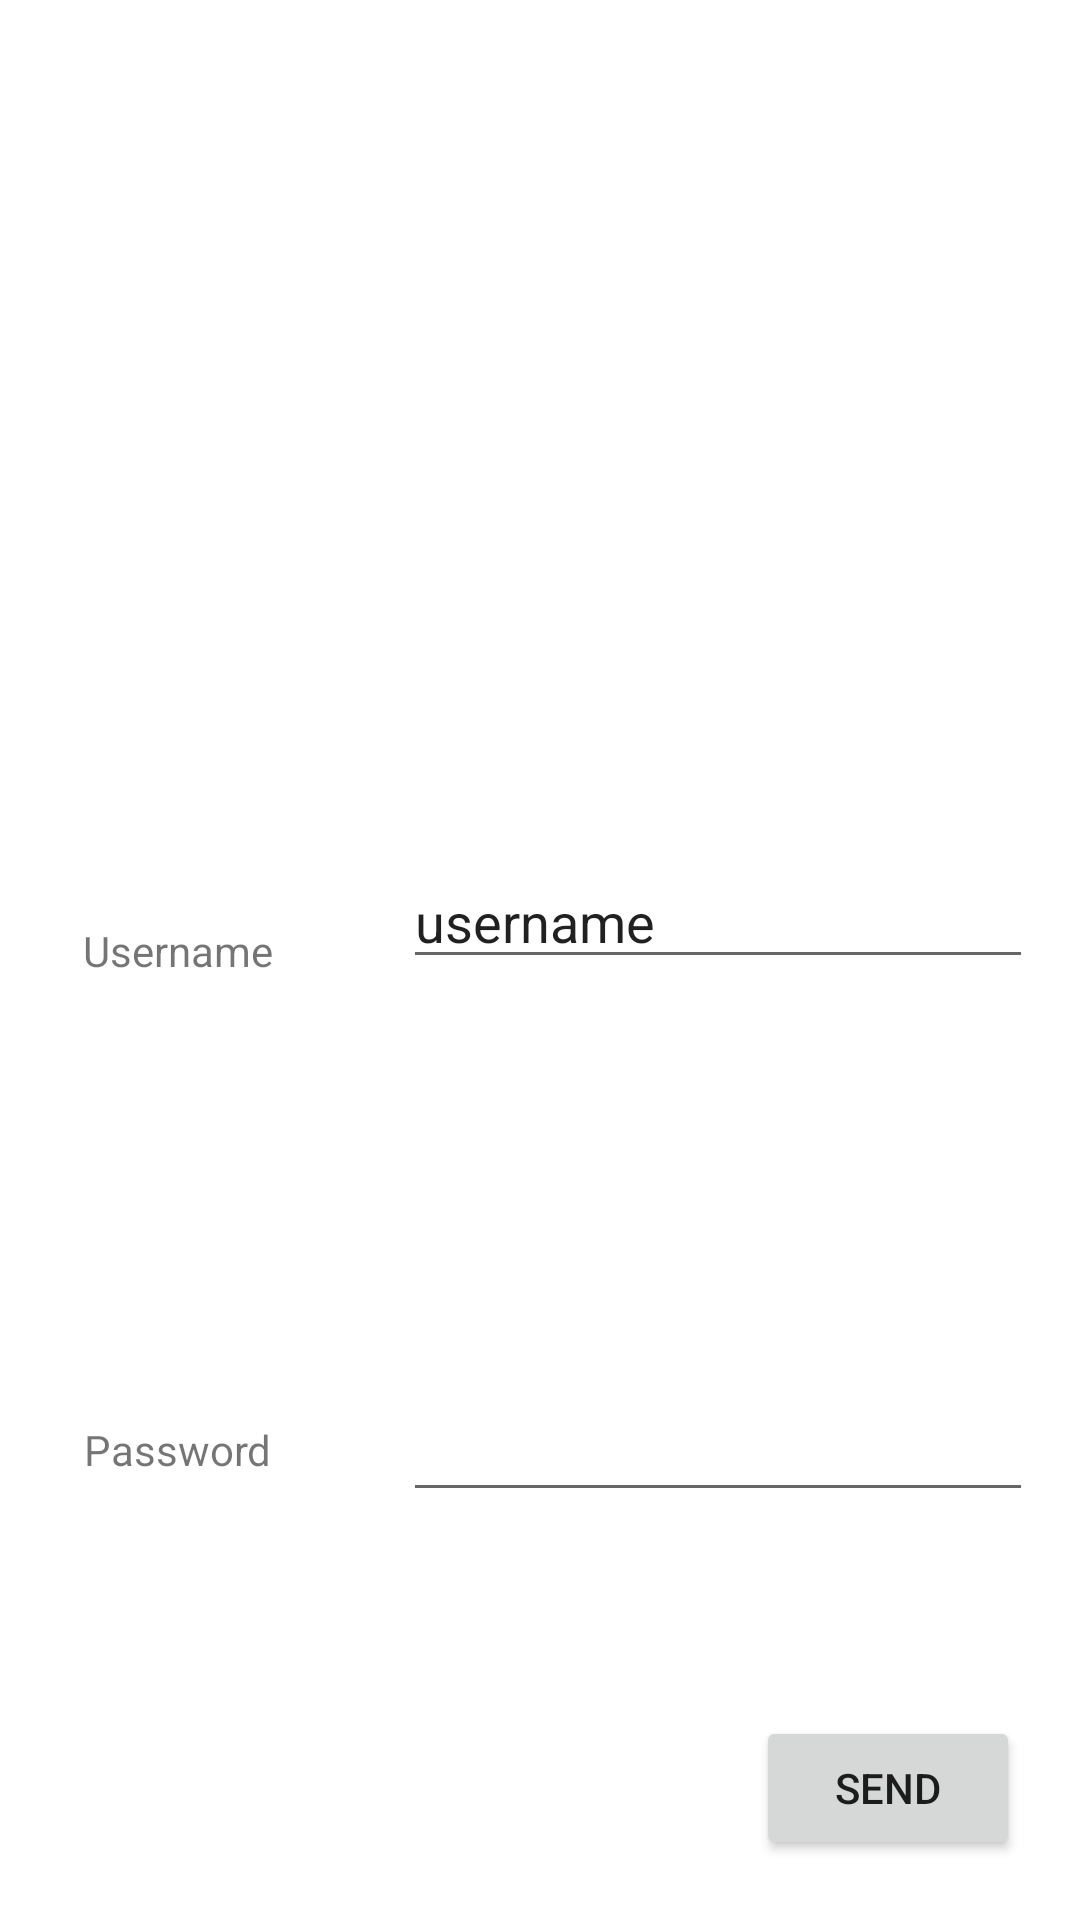

Write the Android layout XML for this screen, with the resource values it uses.
<!-- AndroidManifest.xml: application theme Theme.Projekt -->
<!-- res/layout/activity_login.xml -->
<?xml version="1.0" encoding="utf-8"?>
<androidx.constraintlayout.widget.ConstraintLayout
    xmlns:android="http://schemas.android.com/apk/res/android"
    xmlns:tools="http://schemas.android.com/tools"
    xmlns:app="http://schemas.android.com/apk/res-auto"
    android:layout_width="match_parent"
    android:layout_height="match_parent"
    tools:context=".LoginActivity">

    <Button
        android:id="@+id/sendButton"
        android:layout_width="wrap_content"
        android:layout_height="wrap_content"
        android:layout_marginEnd="20dp"
        android:layout_marginBottom="20dp"
        android:text="Send"
        app:layout_constraintBottom_toBottomOf="parent"
        app:layout_constraintEnd_toEndOf="parent" />

    <androidx.constraintlayout.widget.Guideline
        android:id="@+id/guideline2"
        android:layout_width="wrap_content"
        android:layout_height="wrap_content"
        android:orientation="horizontal"
        app:layout_constraintGuide_percent="0.51" />

    <androidx.constraintlayout.widget.Guideline
        android:id="@+id/guideline3"
        android:layout_width="wrap_content"
        android:layout_height="wrap_content"
        android:orientation="vertical"
        app:layout_constraintGuide_percent="0.33" />

    <TextView
        android:layout_width="wrap_content"
        android:layout_height="wrap_content"
        android:text="Username"
        app:layout_constraintBottom_toTopOf="@+id/guideline2"
        app:layout_constraintEnd_toStartOf="@+id/guideline3"
        app:layout_constraintStart_toStartOf="parent" />

    <TextView
        android:id="@+id/textView4"
        android:layout_width="wrap_content"
        android:layout_height="wrap_content"
        android:text="Password"
        app:layout_constraintBottom_toBottomOf="parent"
        app:layout_constraintEnd_toStartOf="@+id/guideline3"
        app:layout_constraintStart_toStartOf="parent"
        app:layout_constraintTop_toTopOf="@+id/guideline2" />

    <EditText
        android:id="@+id/passwordInput"
        android:layout_width="wrap_content"
        android:layout_height="wrap_content"
        android:ems="10"
        android:inputType="textPassword"
        app:layout_constraintBottom_toBottomOf="parent"
        app:layout_constraintEnd_toEndOf="parent"
        app:layout_constraintStart_toStartOf="@+id/guideline3"
        app:layout_constraintTop_toTopOf="@+id/guideline2" />

    <EditText
        android:id="@+id/usernameInput"
        android:layout_width="wrap_content"
        android:layout_height="wrap_content"
        android:ems="10"
        android:inputType="textPersonName"
        android:text="username"
        app:layout_constraintBottom_toTopOf="@+id/guideline2"
        app:layout_constraintEnd_toEndOf="parent"
        app:layout_constraintStart_toStartOf="@+id/guideline3" />

    <TextView
        android:id="@+id/EroorMessageView"
        android:layout_width="wrap_content"
        android:layout_height="wrap_content"
        android:textColor="#E60000"
        app:layout_constraintBottom_toTopOf="@+id/usernameInput"
        app:layout_constraintEnd_toEndOf="parent"
        app:layout_constraintStart_toStartOf="parent"
        app:layout_constraintTop_toTopOf="parent" />
</androidx.constraintlayout.widget.ConstraintLayout>
<!-- resources referenced by this layout -->
<resources>
  <style name="Theme.Projekt" parent="Theme.MaterialComponents.DayNight.DarkActionBar">
          
          <item name="colorPrimary">#215BC1</item>
          <item name="colorPrimaryVariant">#10326E</item>
          <item name="colorOnPrimary">@color/white</item>
          
          <item name="colorSecondary">@color/teal_200</item>
          <item name="colorSecondaryVariant">@color/teal_700</item>
          <item name="colorOnSecondary">@color/black</item>
          
          <item name="android:statusBarColor" tools:targetApi="l">?attr/colorPrimaryVariant</item>
          
      </style>
  <!-- not gathered from this repository: default colours our renderer supplied (Android Studio template values) -->
  <color name="teal_200">#FF03DAC5</color>
  <color name="teal_700">#FF018786</color>
  <color name="black">#FF000000</color>
  <color name="white">#FFFFFFFF</color>
</resources>
